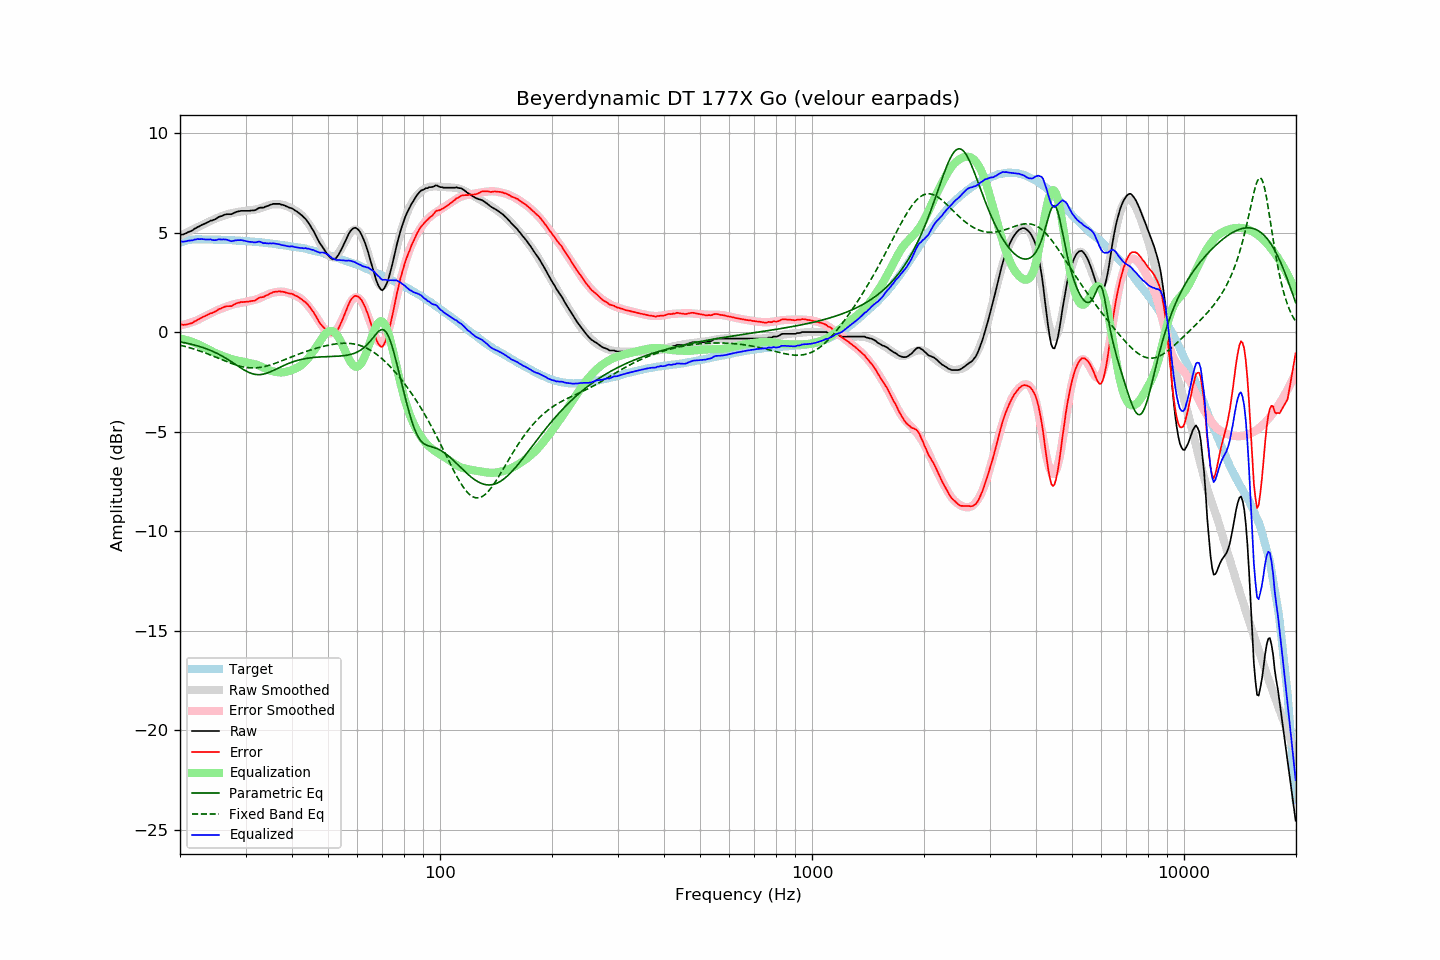

The table this chart was drawn from, first rows:
frequency, raw, error, smoothed, error_smoothed, equalization, parametric_eq, fixed_band_eq, equalized_raw, equalized_smoothed, target
20.00, 4.87, 0.38, 4.84, 0.33, -0.33, -0.49, -0.66, 4.54, 4.51, 4.49
20.20, 4.90, 0.39, 4.87, 0.35, -0.35, -0.51, -0.68, 4.55, 4.53, 4.51
20.40, 4.90, 0.36, 4.91, 0.36, -0.36, -0.52, -0.70, 4.54, 4.55, 4.54
20.61, 4.94, 0.38, 4.95, 0.39, -0.39, -0.54, -0.72, 4.55, 4.57, 4.56
20.81, 4.97, 0.38, 4.99, 0.41, -0.41, -0.56, -0.74, 4.56, 4.58, 4.59
21.02, 5.02, 0.40, 5.03, 0.43, -0.43, -0.57, -0.77, 4.59, 4.60, 4.62
21.23, 5.05, 0.42, 5.07, 0.46, -0.46, -0.59, -0.79, 4.59, 4.61, 4.63
21.44, 5.08, 0.44, 5.11, 0.48, -0.48, -0.61, -0.81, 4.60, 4.63, 4.64
21.66, 5.12, 0.47, 5.15, 0.51, -0.51, -0.63, -0.84, 4.61, 4.64, 4.65
21.87, 5.19, 0.54, 5.19, 0.54, -0.54, -0.65, -0.86, 4.65, 4.65, 4.65
22.09, 5.22, 0.56, 5.22, 0.57, -0.57, -0.68, -0.89, 4.65, 4.65, 4.66
22.31, 5.28, 0.62, 5.26, 0.60, -0.60, -0.70, -0.92, 4.68, 4.66, 4.66
22.54, 5.31, 0.65, 5.31, 0.65, -0.65, -0.72, -0.94, 4.66, 4.66, 4.66
22.76, 5.36, 0.70, 5.35, 0.69, -0.69, -0.75, -0.97, 4.67, 4.66, 4.66
22.99, 5.40, 0.75, 5.39, 0.73, -0.73, -0.77, -1.00, 4.67, 4.66, 4.65
23.22, 5.43, 0.78, 5.43, 0.77, -0.77, -0.80, -1.03, 4.66, 4.66, 4.65
23.45, 5.46, 0.81, 5.47, 0.81, -0.81, -0.83, -1.06, 4.65, 4.65, 4.65
23.69, 5.51, 0.86, 5.51, 0.86, -0.86, -0.86, -1.09, 4.65, 4.65, 4.65
23.92, 5.54, 0.90, 5.55, 0.90, -0.90, -0.89, -1.12, 4.64, 4.65, 4.64
24.16, 5.60, 0.95, 5.58, 0.94, -0.94, -0.92, -1.15, 4.66, 4.65, 4.65
24.40, 5.60, 0.95, 5.62, 0.98, -0.98, -0.96, -1.19, 4.62, 4.64, 4.65
24.65, 5.64, 1.00, 5.66, 1.02, -1.02, -0.99, -1.22, 4.62, 4.64, 4.64
24.89, 5.67, 1.03, 5.70, 1.06, -1.06, -1.03, -1.25, 4.61, 4.64, 4.64
25.14, 5.72, 1.08, 5.73, 1.09, -1.09, -1.07, -1.29, 4.63, 4.64, 4.64
25.39, 5.78, 1.14, 5.76, 1.12, -1.12, -1.11, -1.32, 4.66, 4.64, 4.64
25.65, 5.81, 1.17, 5.79, 1.15, -1.15, -1.15, -1.35, 4.66, 4.64, 4.64
25.91, 5.83, 1.20, 5.82, 1.19, -1.19, -1.20, -1.39, 4.64, 4.63, 4.63
26.16, 5.87, 1.25, 5.85, 1.22, -1.22, -1.24, -1.42, 4.65, 4.63, 4.63
26.43, 5.90, 1.28, 5.87, 1.25, -1.25, -1.29, -1.45, 4.65, 4.63, 4.62
26.69, 5.92, 1.30, 5.90, 1.28, -1.28, -1.34, -1.48, 4.64, 4.62, 4.62
26.96, 5.92, 1.30, 5.93, 1.31, -1.31, -1.39, -1.52, 4.61, 4.62, 4.62
27.23, 5.92, 1.30, 5.95, 1.34, -1.34, -1.44, -1.55, 4.58, 4.62, 4.62
27.50, 5.92, 1.30, 5.97, 1.36, -1.36, -1.49, -1.58, 4.56, 4.61, 4.62
27.77, 5.96, 1.35, 5.99, 1.38, -1.38, -1.55, -1.61, 4.58, 4.61, 4.61
28.05, 6.00, 1.39, 6.01, 1.40, -1.40, -1.60, -1.63, 4.60, 4.60, 4.61
28.33, 6.03, 1.44, 6.02, 1.42, -1.42, -1.65, -1.66, 4.61, 4.60, 4.59
28.62, 6.06, 1.47, 6.04, 1.44, -1.44, -1.71, -1.69, 4.62, 4.60, 4.59
28.90, 6.07, 1.48, 6.05, 1.46, -1.46, -1.76, -1.71, 4.61, 4.59, 4.59
29.19, 6.09, 1.51, 6.05, 1.47, -1.47, -1.81, -1.73, 4.62, 4.59, 4.58
29.48, 6.09, 1.50, 6.06, 1.48, -1.48, -1.86, -1.75, 4.61, 4.58, 4.59
29.78, 6.09, 1.52, 6.08, 1.50, -1.50, -1.91, -1.76, 4.59, 4.57, 4.57
30.08, 6.09, 1.52, 6.09, 1.52, -1.52, -1.96, -1.78, 4.57, 4.57, 4.57
30.38, 6.09, 1.53, 6.10, 1.54, -1.54, -2.00, -1.79, 4.55, 4.56, 4.56
30.68, 6.09, 1.53, 6.11, 1.56, -1.56, -2.04, -1.79, 4.53, 4.56, 4.56
30.99, 6.10, 1.55, 6.12, 1.57, -1.57, -2.07, -1.80, 4.53, 4.55, 4.55
31.30, 6.11, 1.57, 6.13, 1.59, -1.59, -2.10, -1.80, 4.52, 4.54, 4.54
31.61, 6.11, 1.57, 6.14, 1.60, -1.60, -2.12, -1.80, 4.51, 4.54, 4.54
31.93, 6.13, 1.60, 6.16, 1.63, -1.63, -2.13, -1.80, 4.50, 4.53, 4.53
32.24, 6.18, 1.66, 6.18, 1.65, -1.65, -2.14, -1.79, 4.53, 4.52, 4.52
32.57, 6.23, 1.72, 6.20, 1.68, -1.68, -2.14, -1.79, 4.55, 4.52, 4.51
32.89, 6.25, 1.74, 6.22, 1.72, -1.72, -2.14, -1.77, 4.53, 4.51, 4.51
33.22, 6.25, 1.75, 6.25, 1.75, -1.75, -2.13, -1.76, 4.50, 4.50, 4.50
33.55, 6.25, 1.76, 6.28, 1.79, -1.79, -2.11, -1.74, 4.46, 4.49, 4.49
33.89, 6.30, 1.82, 6.31, 1.83, -1.83, -2.09, -1.73, 4.47, 4.48, 4.48
34.23, 6.32, 1.84, 6.34, 1.86, -1.86, -2.07, -1.71, 4.46, 4.47, 4.48
34.57, 6.35, 1.89, 6.36, 1.90, -1.90, -2.04, -1.68, 4.45, 4.46, 4.46
34.92, 6.39, 1.94, 6.38, 1.93, -1.93, -2.01, -1.66, 4.46, 4.45, 4.45
35.27, 6.41, 1.96, 6.40, 1.96, -1.96, -1.97, -1.63, 4.45, 4.44, 4.45
35.62, 6.44, 2.01, 6.41, 1.98, -1.98, -1.94, -1.61, 4.46, 4.43, 4.43
35.97, 6.44, 2.02, 6.42, 2.00, -2.00, -1.90, -1.58, 4.44, 4.42, 4.42
... 635 more rows
